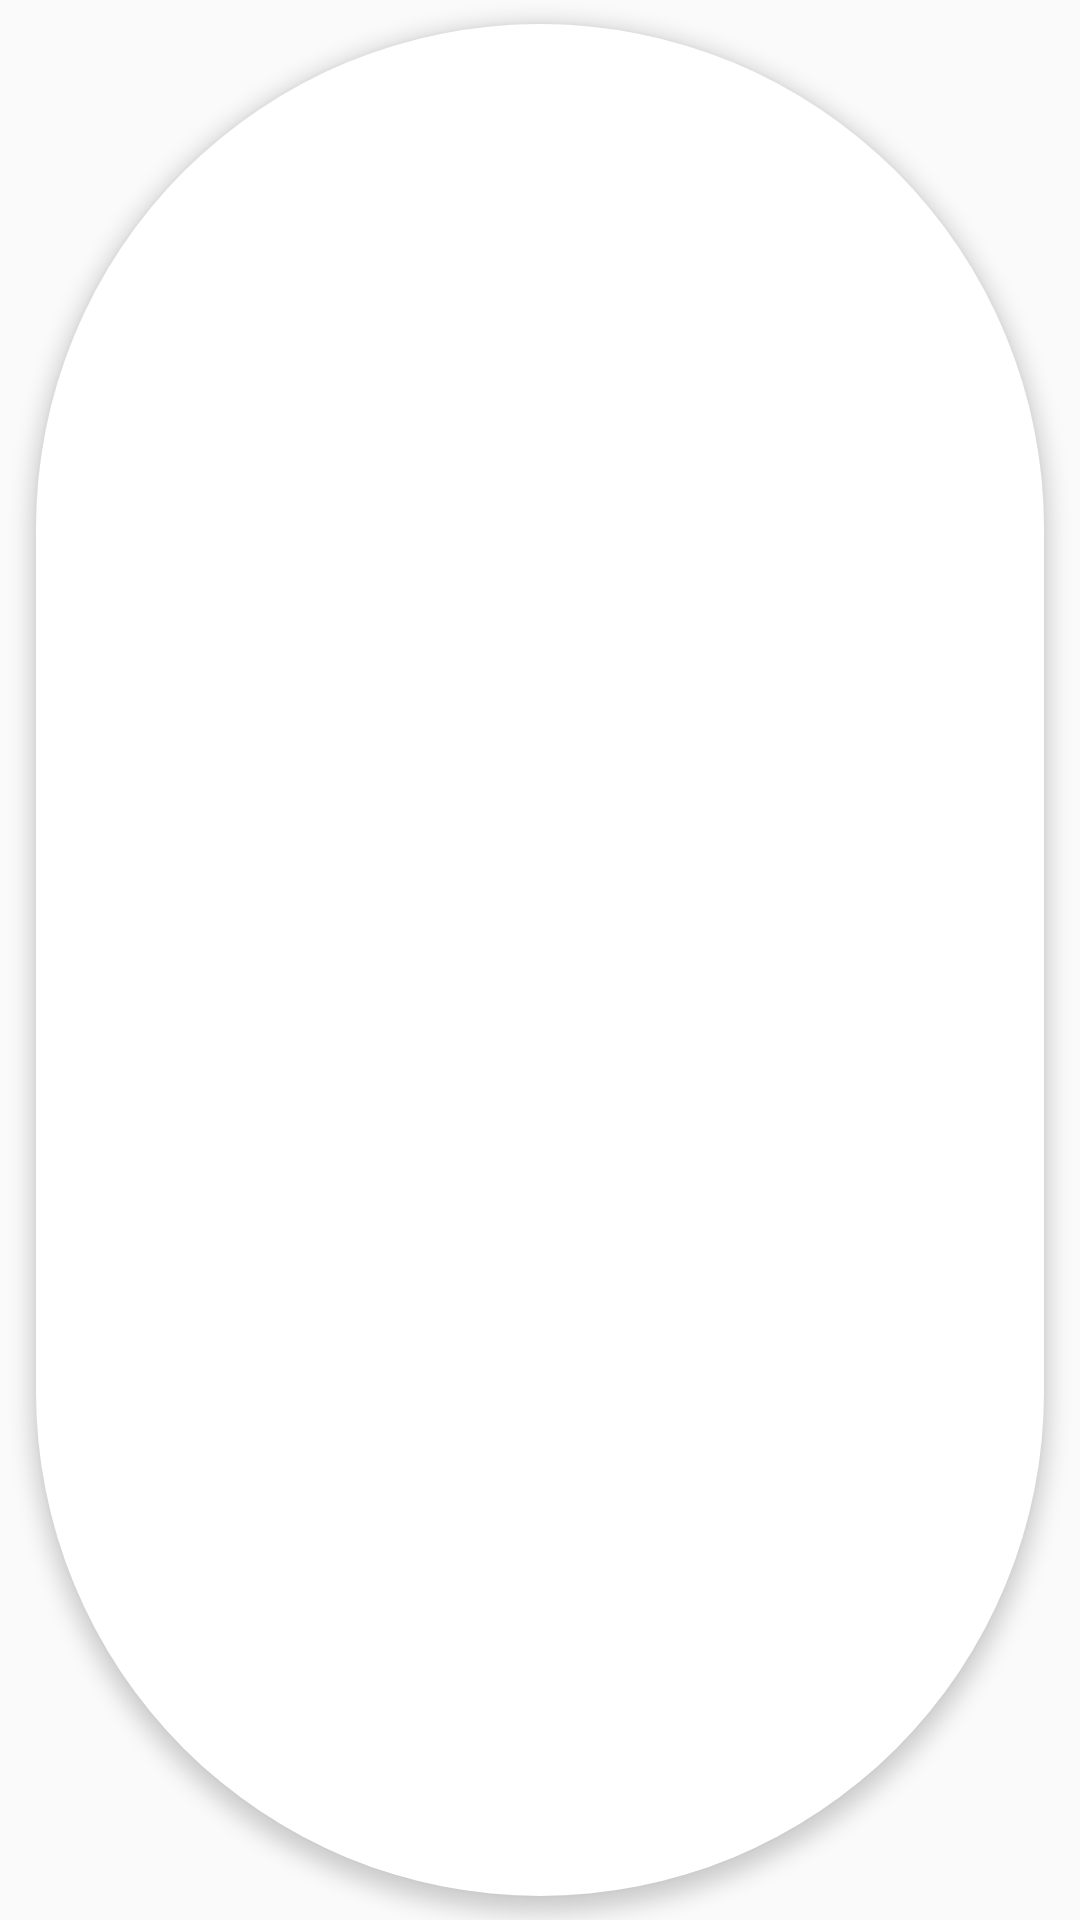

Reconstruct the res/layout file that produces this screen, plus the resources it refers to.
<!-- AndroidManifest.xml: application theme AppTheme -->
<!-- res/layout/genre_chip_view.xml -->
<?xml version="1.0" encoding="utf-8"?>
<com.google.android.material.chip.Chip xmlns:android="http://schemas.android.com/apk/res/android"
    xmlns:app="http://schemas.android.com/apk/res-auto"
    xmlns:tools="http://schemas.android.com/tools"
    style="@style/Widget.MaterialComponents.Chip.Action"
    android:layout_width="wrap_content"
    android:layout_height="wrap_content"
    android:backgroundTint="?attr/colorSurface"
    android:elevation="4dp"
    android:textAppearance="?attr/textAppearanceBody2"
    android:textColor="?android:attr/textColorPrimary"
    app:closeIcon="@drawable/ic_navigate_next"
    app:closeIconEnabled="true"
    app:closeIconTint="?android:attr/textColorPrimary"
    tools:text="Drama" />
<!-- resources referenced by this layout -->
<resources>
  <color name="background">#FAFAFA</color>
  <color name="primary">#00d2ff</color>
  <color name="surface">#FFFFFF</color>
  <color name="error">#F44336</color>
  <color name="shimmer">#DDE2E2</color>
  <color name="divider">#DDE2E2</color>
  <color name="textPrimaryColor">#111111</color>
  <color name="textSecondaryColor">#A3111111</color>
  <style name="borderlessButtonStyle" parent="Widget.MaterialComponents.Button.TextButton">
          <item name="android:textAllCaps">true</item>
          <item name="android:textColor">?android:attr/colorPrimary</item>
          <item name="android:textAppearance">?attr/textAppearanceButton</item>
      </style>
  <style name="iconButtonStyle" parent="Widget.MaterialComponents.Button">
          <item name="android:insetLeft">0dp</item>
          <item name="android:insetTop">0dp</item>
          <item name="android:insetRight">0dp</item>
          <item name="android:insetBottom">0dp</item>
          <item name="android:stateListAnimator">@null</item>
          <item name="iconPadding">0dp</item>
          <item name="iconGravity">textStart</item>
      </style>
  <style name="materialButtonStyle" parent="Widget.MaterialComponents.Button">
          <item name="android:textAppearance">?attr/textAppearanceButton</item>
          <item name="android:textColor">?android:attr/textColorPrimary</item>
      </style>
  <!-- drawable list_divider (drawable) -->
  <?xml version="1.0" encoding="utf-8"?>
  <shape xmlns:android="http://schemas.android.com/apk/res/android"
      android:shape="rectangle">
  
      <size
          android:width="1dp"
          android:height="1dp" />
  
      <solid android:color="?attr/colorListDivider" />
  
  </shape>
  <style name="AppBottomSheetDialog" parent="@style/ThemeOverlay.MaterialComponents.BottomSheetDialog">
          <item name="bottomSheetStyle">@style/AppBottomSheet</item>
          <item name="materialButtonStyle">@style/materialButtonStyle</item>
      </style>
  <style name="SettingItemViewStyle">
          <item name="settingBackgroundColor">?attr/colorSurface</item>
          <item name="settingTitleTextAppearance">?attr/textAppearanceSubtitle1</item>
          <item name="settingTitleTextColor">?android:attr/textColorPrimary</item>
          <item name="settingValueTextAppearance">?attr/textAppearanceCaption</item>
          <item name="settingValueTextColor">?android:attr/textColorSecondary</item>
      </style>
  <style name="AppBottomSheet" parent="Widget.MaterialComponents.BottomSheet">
          <item name="shapeAppearanceOverlay">@style/AppShapeAppearanceBottomSheetDialog</item>
      </style>
  <style name="AppToolbar.Theme" parent="@style/ThemeOverlay.MaterialComponents.ActionBar">
          
          <item name="colorControlNormal">@color/textPrimaryColor</item>
          <item name="actionMenuTextColor">@color/textPrimaryColor</item>
          <item name="actionMenuTextAppearance">@style/AppToolbar.MenuTextAppearance</item>
          
          <item name="android:textColorHint">@color/textSecondaryColor</item>
      </style>
  <style name="AppToolbar.TextAppearance" parent="@style/TextAppearance.Widget.AppCompat.Toolbar.Title">
          <item name="android:textSize">18sp</item>
          <item name="android:textAllCaps">false</item>
      </style>
  <style name="AppToolbar.Button.Navigation.Tinted" parent="Widget.AppCompat.Toolbar.Button.Navigation">
          <item name="tint">@color/textPrimaryColor</item>
      </style>
  <style name="AppShapeAppearanceBottomSheetDialog" parent="">
          <item name="cornerFamily">rounded</item>
          <item name="cornerSizeTopRight">16dp</item>
          <item name="cornerSizeTopLeft">16dp</item>
          <item name="cornerSizeBottomRight">0dp</item>
          <item name="cornerSizeBottomLeft">0dp</item>
      </style>
  <style name="AppToolbar.MenuTextAppearance" parent="@style/TextAppearance.AppCompat.Widget.ActionBar.Menu">
          <item name="android:textSize">16sp</item>
          <item name="android:textAllCaps">true</item>
      </style>
</resources>
